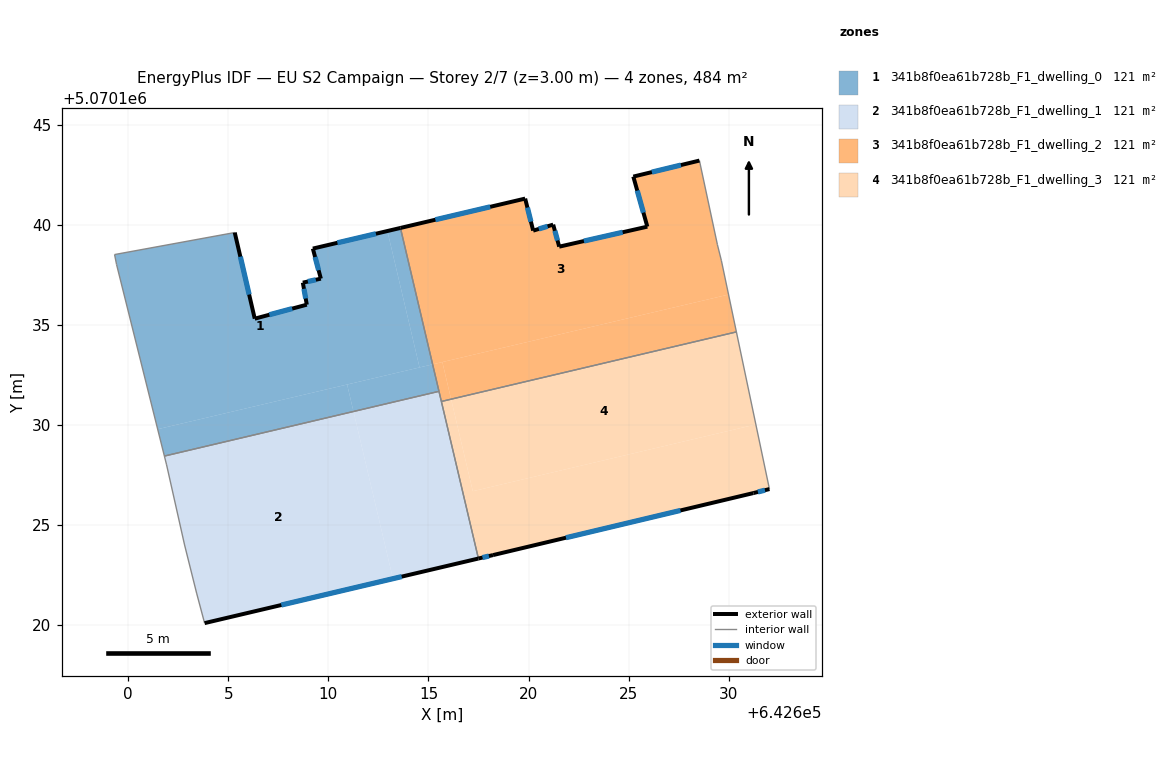
=== STOREY PLAN SPEC (per zone: floor XY polygon, exterior-wall plan segments, windows/doors) ===
zone 1: 341b8f0ea61b728b_F1_dwelling_0  (121.1 m²)
  floor: (642614.55, 5070132.87) (642612.95, 5070139.69) (642609.22, 5070138.81) (642609.62, 5070137.31) (642608.72, 5070137.11) (642608.92, 5070136.01) (642606.32, 5070135.31) (642605.32, 5070139.61) (642599.32, 5070138.51) (642599.42, 5070138.01) (642601.47, 5070129.79)
  floor: (642615.21, 5070133.02) (642613.60, 5070139.84) (642612.95, 5070139.69) (642614.55, 5070132.87)
  floor: (642611.25, 5070130.67) (642610.94, 5070132.02) (642601.47, 5070129.79) (642601.81, 5070128.44)
  floor: (642615.52, 5070131.68) (642615.21, 5070133.02) (642610.94, 5070132.02) (642611.25, 5070130.67)
  exterior wall: (642609.22, 5070138.81) – (642613.60, 5070139.84)  [4.5 m]
    window: (642610.45, 5070139.10) – (642612.37, 5070139.55)  [2.6 m²]
  exterior wall: (642605.32, 5070139.61) – (642606.32, 5070135.31)  [4.4 m]
    window: (642605.60, 5070138.41) – (642606.04, 5070136.51)  [2.6 m²]
  exterior wall: (642606.32, 5070135.31) – (642608.92, 5070136.01)  [2.7 m]
    window: (642607.05, 5070135.50) – (642608.19, 5070135.81)  [1.6 m²]
  exterior wall: (642608.92, 5070136.01) – (642608.72, 5070137.11)  [1.1 m]
    window: (642608.87, 5070136.31) – (642608.78, 5070136.80)  [0.6 m²]
  exterior wall: (642608.72, 5070137.11) – (642609.62, 5070137.31)  [0.9 m]
    window: (642608.97, 5070137.16) – (642609.37, 5070137.25)  [0.5 m²]
  exterior wall: (642609.62, 5070137.31) – (642609.22, 5070138.81)  [1.6 m]
    window: (642609.51, 5070137.73) – (642609.34, 5070138.39)  [0.9 m²]
  interior walls: 5
zone 2: 341b8f0ea61b728b_F1_dwelling_1  (121.1 m²)
  floor: (642613.22, 5070122.32) (642611.25, 5070130.67) (642601.81, 5070128.44) (642601.92, 5070128.00) (642602.81, 5070124.00) (642603.41, 5070121.60) (642603.81, 5070120.10)
  floor: (642617.49, 5070123.32) (642615.53, 5070131.68) (642611.25, 5070130.67) (642613.22, 5070122.32)
  exterior wall: (642617.49, 5070123.32) – (642603.81, 5070120.10)  [14.1 m]
    window: (642613.66, 5070122.42) – (642607.65, 5070121.00)  [8.2 m²]
  interior walls: 7
zone 3: 341b8f0ea61b728b_F1_dwelling_2  (121.1 m²)
  floor: (642629.99, 5070136.51) (642629.64, 5070138.20) (642629.44, 5070139.00) (642628.54, 5070143.21) (642625.23, 5070142.41) (642625.94, 5070139.91) (642621.53, 5070138.91) (642621.23, 5070140.01) (642620.23, 5070139.71) (642619.83, 5070141.31) (642613.60, 5070139.84) (642615.21, 5070133.02)
  floor: (642630.38, 5070134.65) (642629.99, 5070136.51) (642615.69, 5070133.14) (642616.13, 5070131.28)
  floor: (642616.13, 5070131.28) (642615.69, 5070133.14) (642615.21, 5070133.02) (642615.64, 5070131.17)
  exterior wall: (642621.53, 5070138.91) – (642625.94, 5070139.91)  [4.5 m]
    window: (642622.77, 5070139.19) – (642624.70, 5070139.62)  [2.6 m²]
  exterior wall: (642625.94, 5070139.91) – (642625.23, 5070142.41)  [2.6 m]
    window: (642625.74, 5070140.61) – (642625.43, 5070141.71)  [1.5 m²]
  exterior wall: (642625.23, 5070142.41) – (642628.54, 5070143.21)  [3.4 m]
    window: (642626.16, 5070142.63) – (642627.61, 5070142.98)  [2.0 m²]
  exterior wall: (642613.60, 5070139.84) – (642619.83, 5070141.31)  [6.4 m]
    window: (642615.35, 5070140.25) – (642618.08, 5070140.90)  [3.7 m²]
  exterior wall: (642619.83, 5070141.31) – (642620.23, 5070139.71)  [1.7 m]
    window: (642619.94, 5070140.86) – (642620.12, 5070140.15)  [1.0 m²]
  exterior wall: (642620.23, 5070139.71) – (642621.23, 5070140.01)  [1.0 m]
    window: (642620.51, 5070139.79) – (642620.95, 5070139.92)  [0.6 m²]
  exterior wall: (642621.23, 5070140.01) – (642621.53, 5070138.91)  [1.1 m]
    window: (642621.32, 5070139.70) – (642621.45, 5070139.21)  [0.7 m²]
  interior walls: 6
zone 4: 341b8f0ea61b728b_F1_dwelling_3  (121.1 m²)
  floor: (642631.23, 5070126.59) (642632.04, 5070126.79) (642631.36, 5070130.02) (642617.21, 5070126.69) (642616.13, 5070131.28) (642615.64, 5070131.17) (642617.49, 5070123.32) (642618.22, 5070123.50)
  floor: (642631.36, 5070130.02) (642630.38, 5070134.65) (642616.13, 5070131.28) (642617.21, 5070126.69)
  exterior wall: (642618.22, 5070123.50) – (642617.49, 5070123.32)  [0.7 m]
    window: (642618.02, 5070123.45) – (642617.70, 5070123.37)  [0.4 m²]
  exterior wall: (642632.04, 5070126.79) – (642631.23, 5070126.59)  [0.8 m]
    window: (642631.81, 5070126.74) – (642631.46, 5070126.65)  [0.5 m²]
  exterior wall: (642631.23, 5070126.59) – (642618.22, 5070123.50)  [13.4 m]
    window: (642627.59, 5070125.73) – (642621.87, 5070124.36)  [7.8 m²]
  interior walls: 3

=== DERIVED (storey summary) ===
Building: EU S2 Campaign
Storey: 2 of 7  (floor level z = 3.00 m)
Storey gross floor area: 484.3 m²
Zones on this storey: 4
  - 341b8f0ea61b728b_F1_dwelling_0: floor 121.1 m²; exterior wall 15.2 m (45.6 m²); 6 window(s) 8.8 m²; WWR 19.3%
  - 341b8f0ea61b728b_F1_dwelling_1: floor 121.1 m²; exterior wall 14.1 m (42.2 m²); 1 window(s) 8.2 m²; WWR 19.3%
  - 341b8f0ea61b728b_F1_dwelling_2: floor 121.1 m²; exterior wall 20.7 m (62.2 m²); 7 window(s) 12.0 m²; WWR 19.3%
  - 341b8f0ea61b728b_F1_dwelling_3: floor 121.1 m²; exterior wall 14.9 m (44.8 m²); 3 window(s) 8.7 m²; WWR 19.3%
Zone adjacency (shared interzone walls):
  - 341b8f0ea61b728b_F1_dwelling_0 ↔ 341b8f0ea61b728b_F1_dwelling_1
  - 341b8f0ea61b728b_F1_dwelling_0 ↔ 341b8f0ea61b728b_F1_dwelling_2
  - 341b8f0ea61b728b_F1_dwelling_1 ↔ 341b8f0ea61b728b_F1_dwelling_2
  - 341b8f0ea61b728b_F1_dwelling_1 ↔ 341b8f0ea61b728b_F1_dwelling_3
  - 341b8f0ea61b728b_F1_dwelling_2 ↔ 341b8f0ea61b728b_F1_dwelling_3